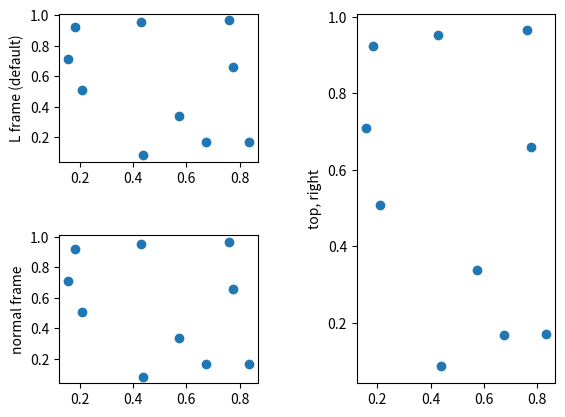

The script that saved this image:
#!/usr/bin/env python
"""
Frame classes for customizing frame borders that surround the plot axes.
"""
import numpy as np

import matplotlib.axes as maxes
import matplotlib.pyplot as plt
import matplotlib.artist as martist
import matplotlib.collections as col
import matplotlib.projections as projections


class Frame(martist.Artist):
    """Draw frame along the edges of the axes patch.
    
    Frame position can be controlled upon initialization or by setting
    `positions` property with a list of positions
        ['left', 'right', 'top', 'bottom' | 'all']
    """
    _position_list = ('left', 'right', 'top', 'bottom')
    def __init__(self, axes, positions=('left', 'bottom'), **kwargs):
        """
        `positions` is a list of strings of frame positions to plot.
            ['left', 'right', 'top', 'bottom' | 'all']
        """
        super(Frame, self).__init__()
        # TODO: allow more keyword configuration
        self.axes = axes
        
        rc = plt.rcParams
        self.color = kwargs.pop('color', rc['axes.edgecolor'])
        self.linewidth = kwargs.pop('linewidth', rc['axes.linewidth'])
        self.linestyle = kwargs.pop('linestyle', 'solid')
        self.positions = positions

    def get_data(self):
        """Convenience method returns tuple of (x, y) data in `self.axes`"""
        x, y = [], []
        ax = self.axes
        for artist in (ax.lines, ax.patches):
            if not artist == []:
                x.append(np.concatenate([a.get_xdata() for a in artist]))
                y.append(np.concatenate([a.get_ydata() for a in artist]))
        # TODO: get scatter data from ax.collections
        return (np.concatenate(x), np.concatenate(y))

    def _set_frame_position(self, positions):
        """Set positions where frame will be drawn.

        `positions` is a list of strings of frame positions to plot.
            ['left', 'right', 'top', 'bottom' | 'all']
        """
        self._frame_on = self._frame_dict_from(positions)

    def _get_frame_position(self):
        return [p for p in self._position_list if self._frame_on[p]]

    # xposition tuples turn on frame for (bottom, top)
    _xposition_pairs = {(True, False): 'bottom', (False, True): 'top',
                        (True, True): 'both', (False, False): 'none'}
    def _get_xposition(self, frame_on=None):
        """Returns position that matches `XAxis.set_ticks_position` inputs.

        `frame_on` is a dict that matches frame positions with bools.
        """
        if frame_on is None:
            frame_on = self._frame_on
        return self._xposition_pairs[(frame_on['bottom'], frame_on['top'])]

    # yposition tuples turn on frame for (left, right)
    _yposition_pairs = {(True, False): 'left', (False, True): 'right',
                        (True, True): 'both', (False, False): 'none'}
    def _get_yposition(self, frame_on=None):
        """Returns position that matches `YAxis.set_ticks_position` inputs.

        `frame_on` is a dict that matches frame positions with bools.
        """
        if frame_on is None:
            frame_on = self._frame_on
        return self._yposition_pairs[(frame_on['left'], frame_on['right'])]

    def _frame_dict_from(self, positions):
        """Parse `positions` and return xposition, yposition tuple

        `positions` is a list of strings of frame positions to plot.
            ['left', 'right', 'top', 'bottom' | 'all']
        """
        frame_dict = dict.fromkeys(self._position_list, False)
        
        if 'all' in positions:
            frame_dict = dict.fromkeys(self._position_list, True)
        else:
            for position in positions:
                frame_dict[position] = True
        return frame_dict

    def _set_ticks(self):
        """Overide this method to customize tick positioning."""
        # Draw ticks on axes only where a frame is drawn
        self.axes.xaxis.set_ticks_position(self._get_xposition())
        self.axes.yaxis.set_ticks_position(self._get_yposition())

    _frame_lines = dict(bottom=[(0., 0.), (1., 0.)], top=[(0., 1.), (1., 1.)],
                        left=[(0., 0.), (0., 1.)], right=[(1., 0.), (1., 1.)])
    def _make_frame(self):
        """Get axis frame specified by `self._frame_on`."""
        lines = [self._frame_lines[p] for p in self._position_list
                                      if self._frame_on[p]]
        frame_lines = col.LineCollection(segments=lines,
                                         linewidths=[self.linewidth],
                                         colors=[self.color])
        frame_lines.set_transform(self.axes.transAxes)
        return frame_lines

    def draw(self, renderer):
        if not self.get_visible():
            return
        self._set_ticks()
        frame = self._make_frame()
        frame.draw(renderer)

    positions = property(_get_frame_position, _set_frame_position)


class FrameAxes(maxes.Axes):
    """Override Axes so that `frame` attribute is a custom FrameArtist
    """
    name = 'frameaxes'

    def cla(self):
        """Override default Axes.frame and clear patch edgecolor"""
        if not hasattr(self, '_frame'):
            self._frame = Frame(self)
        super(FrameAxes, self).cla()
        self.patch.set_edgecolor('none')
        # retrieve `_frame` because Axes.cla() overwrites `frame`
        self.frame = self._frame
        # self.frame.set_zorder(10)

    def set_frame(self, frame_artist, **kwargs):
        """Set artist to draw axes frame.

        `frame_artist` should be subclass of `FrameArtist`.
        """
        # save frame artist as `_frame` because Axes.cla() overwrites `frame`
        self.frame = self._frame = frame_artist(self, **kwargs)

    def get_frame(self):
        return self.frame
projections.register_projection(FrameAxes)


if __name__ == '__main__':
    # a quick example on different ways to draw the frame
    from numpy.random import rand
    
    positions_test = (None, ['all'], ['top', 'right'])
    names = ('L frame (default)', 'normal frame', 'top, right')
    sub_pos = (221, 223, 122)

    x = rand(10)
    y = rand(10)
    for positions, name, sub in zip(positions_test, names, sub_pos):
        ax = plt.subplot(sub, projection='frameaxes')
        if positions is not None:
            ax.frame.positions = positions
        ax.plot(x, y, 'o')
        ax.set_ylabel(name)
    fig = plt.gcf()
    # remove background color to make the frames stand out
    fig.set_facecolor('w')
    fig.subplots_adjust(hspace=0.5, wspace=0.5)
    plt.show()
